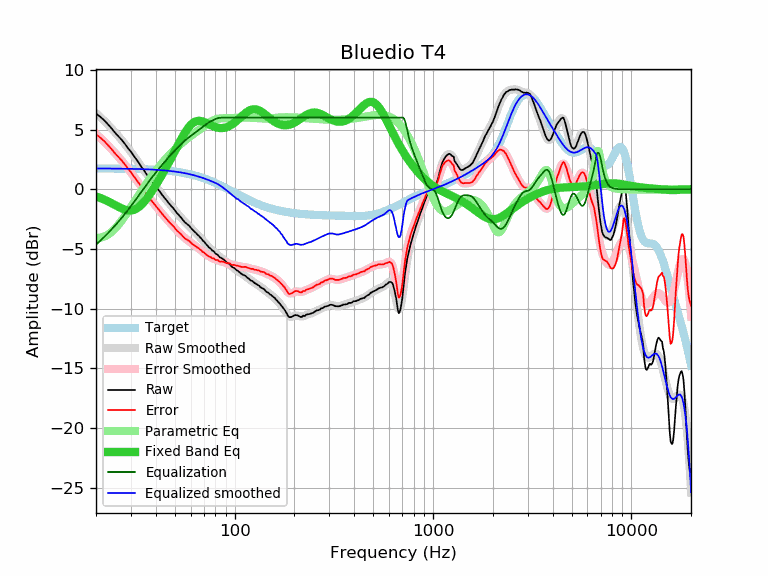

The table this chart was drawn from, first rows:
frequency, raw, error, smoothed, error_smoothed, equalization, parametric_eq, equalized_raw, equalized_smoothed, target
20, 6.34, 4.60, 6.38, 4.64, -4.64, -0.60, 1.71, 1.74, 1.74
21, 6.07, 4.33, 6.06, 4.31, -4.31, -0.72, 1.76, 1.74, 1.74
22, 5.77, 4.03, 5.73, 3.99, -3.99, -0.86, 1.78, 1.74, 1.74
23, 5.43, 3.69, 5.41, 3.67, -3.67, -1.01, 1.76, 1.74, 1.74
24, 5.08, 3.35, 5.08, 3.35, -3.35, -1.17, 1.74, 1.74, 1.74
25, 4.72, 2.99, 4.76, 3.02, -3.02, -1.32, 1.70, 1.73, 1.73
26, 4.42, 2.69, 4.43, 2.70, -2.70, -1.47, 1.72, 1.73, 1.73
27, 4.12, 2.40, 4.10, 2.38, -2.38, -1.61, 1.74, 1.73, 1.73
28, 3.79, 2.07, 3.78, 2.05, -2.05, -1.71, 1.74, 1.72, 1.72
29, 3.43, 1.71, 3.45, 1.73, -1.73, -1.76, 1.70, 1.72, 1.72
30, 3.15, 1.44, 3.12, 1.41, -1.41, -1.77, 1.74, 1.71, 1.71
31, 2.80, 1.09, 2.80, 1.09, -1.09, -1.72, 1.71, 1.71, 1.71
32, 2.48, 0.78, 2.48, 0.78, -0.78, -1.62, 1.71, 1.70, 1.70
33, 2.17, 0.48, 2.16, 0.47, -0.47, -1.46, 1.70, 1.70, 1.70
34, 1.83, 0.14, 1.86, 0.17, -0.17, -1.27, 1.66, 1.69, 1.69
35, 1.56, -0.12, 1.56, -0.12, 0.12, -1.04, 1.68, 1.68, 1.68
36, 1.24, -0.43, 1.27, -0.40, 0.40, -0.78, 1.64, 1.67, 1.67
37, 0.99, -0.67, 1.00, -0.67, 0.67, -0.51, 1.66, 1.66, 1.66
38, 0.72, -0.93, 0.73, -0.92, 0.92, -0.23, 1.64, 1.65, 1.65
39, 0.48, -1.16, 0.48, -1.16, 1.16, 0.05, 1.65, 1.64, 1.64
40, 0.25, -1.38, 0.24, -1.39, 1.39, 0.34, 1.65, 1.63, 1.63
41, 0.02, -1.60, 0.01, -1.62, 1.62, 0.63, 1.64, 1.62, 1.62
42, -0.21, -1.82, -0.22, -1.83, 1.83, 0.92, 1.62, 1.61, 1.61
43, -0.45, -2.05, -0.43, -2.03, 2.03, 1.21, 1.58, 1.60, 1.60
44, -0.65, -2.23, -0.64, -2.23, 2.23, 1.50, 1.58, 1.58, 1.58
45, -0.85, -2.42, -0.85, -2.42, 2.42, 1.79, 1.57, 1.57, 1.57
46, -1.05, -2.60, -1.04, -2.60, 2.60, 2.08, 1.55, 1.55, 1.55
47, -1.25, -2.79, -1.23, -2.77, 2.77, 2.36, 1.52, 1.54, 1.54
48, -1.41, -2.93, -1.42, -2.94, 2.94, 2.65, 1.53, 1.52, 1.52
49, -1.58, -3.08, -1.60, -3.10, 3.10, 2.93, 1.52, 1.50, 1.50
50, -1.76, -3.24, -1.78, -3.26, 3.26, 3.21, 1.50, 1.48, 1.48
51, -1.98, -3.44, -1.95, -3.41, 3.41, 3.48, 1.43, 1.46, 1.46
52, -2.11, -3.55, -2.11, -3.56, 3.56, 3.75, 1.45, 1.44, 1.44
53, -2.26, -3.68, -2.27, -3.69, 3.69, 4.01, 1.44, 1.42, 1.42
54, -2.42, -3.82, -2.43, -3.82, 3.82, 4.25, 1.41, 1.40, 1.40
55, -2.60, -3.97, -2.57, -3.95, 3.95, 4.49, 1.35, 1.38, 1.38
56, -2.75, -4.10, -2.71, -4.06, 4.06, 4.70, 1.31, 1.35, 1.35
57, -2.85, -4.17, -2.84, -4.17, 4.17, 4.91, 1.32, 1.33, 1.33
58, -2.96, -4.26, -2.97, -4.27, 4.27, 5.09, 1.31, 1.30, 1.30
59, -3.06, -4.33, -3.09, -4.37, 4.37, 5.24, 1.31, 1.27, 1.27
60, -3.21, -4.45, -3.21, -4.46, 4.46, 5.38, 1.25, 1.24, 1.24
61, -3.35, -4.56, -3.33, -4.55, 4.55, 5.49, 1.20, 1.22, 1.22
62, -3.46, -4.64, -3.45, -4.63, 4.63, 5.58, 1.18, 1.19, 1.19
63, -3.57, -4.72, -3.57, -4.72, 4.72, 5.65, 1.15, 1.16, 1.16
64, -3.68, -4.80, -3.68, -4.80, 4.80, 5.70, 1.13, 1.12, 1.12
65, -3.80, -4.89, -3.80, -4.89, 4.89, 5.72, 1.09, 1.09, 1.09
66, -3.90, -4.96, -3.91, -4.97, 4.97, 5.73, 1.07, 1.06, 1.06
67, -4.04, -5.06, -4.03, -5.06, 5.06, 5.73, 1.02, 1.02, 1.02
68, -4.13, -5.12, -4.15, -5.14, 5.14, 5.71, 1.01, 0.99, 0.99
69, -4.29, -5.24, -4.27, -5.22, 5.22, 5.68, 0.94, 0.95, 0.95
70, -4.37, -5.29, -4.39, -5.30, 5.30, 5.64, 0.94, 0.92, 0.92
71, -4.51, -5.39, -4.50, -5.38, 5.38, 5.60, 0.87, 0.88, 0.88
72, -4.62, -5.46, -4.61, -5.46, 5.46, 5.55, 0.84, 0.84, 0.84
73, -4.72, -5.52, -4.72, -5.53, 5.53, 5.50, 0.81, 0.81, 0.81
74, -4.85, -5.62, -4.82, -5.59, 5.59, 5.45, 0.74, 0.77, 0.77
75, -4.93, -5.66, -4.92, -5.65, 5.65, 5.40, 0.72, 0.73, 0.73
76, -5.00, -5.69, -5.02, -5.71, 5.71, 5.36, 0.71, 0.69, 0.69
77, -5.13, -5.78, -5.10, -5.76, 5.76, 5.31, 0.63, 0.65, 0.65
78, -5.17, -5.78, -5.19, -5.80, 5.80, 5.27, 0.63, 0.61, 0.61
79, -5.25, -5.82, -5.27, -5.84, 5.84, 5.24, 0.60, 0.57, 0.57
... 553 more rows
